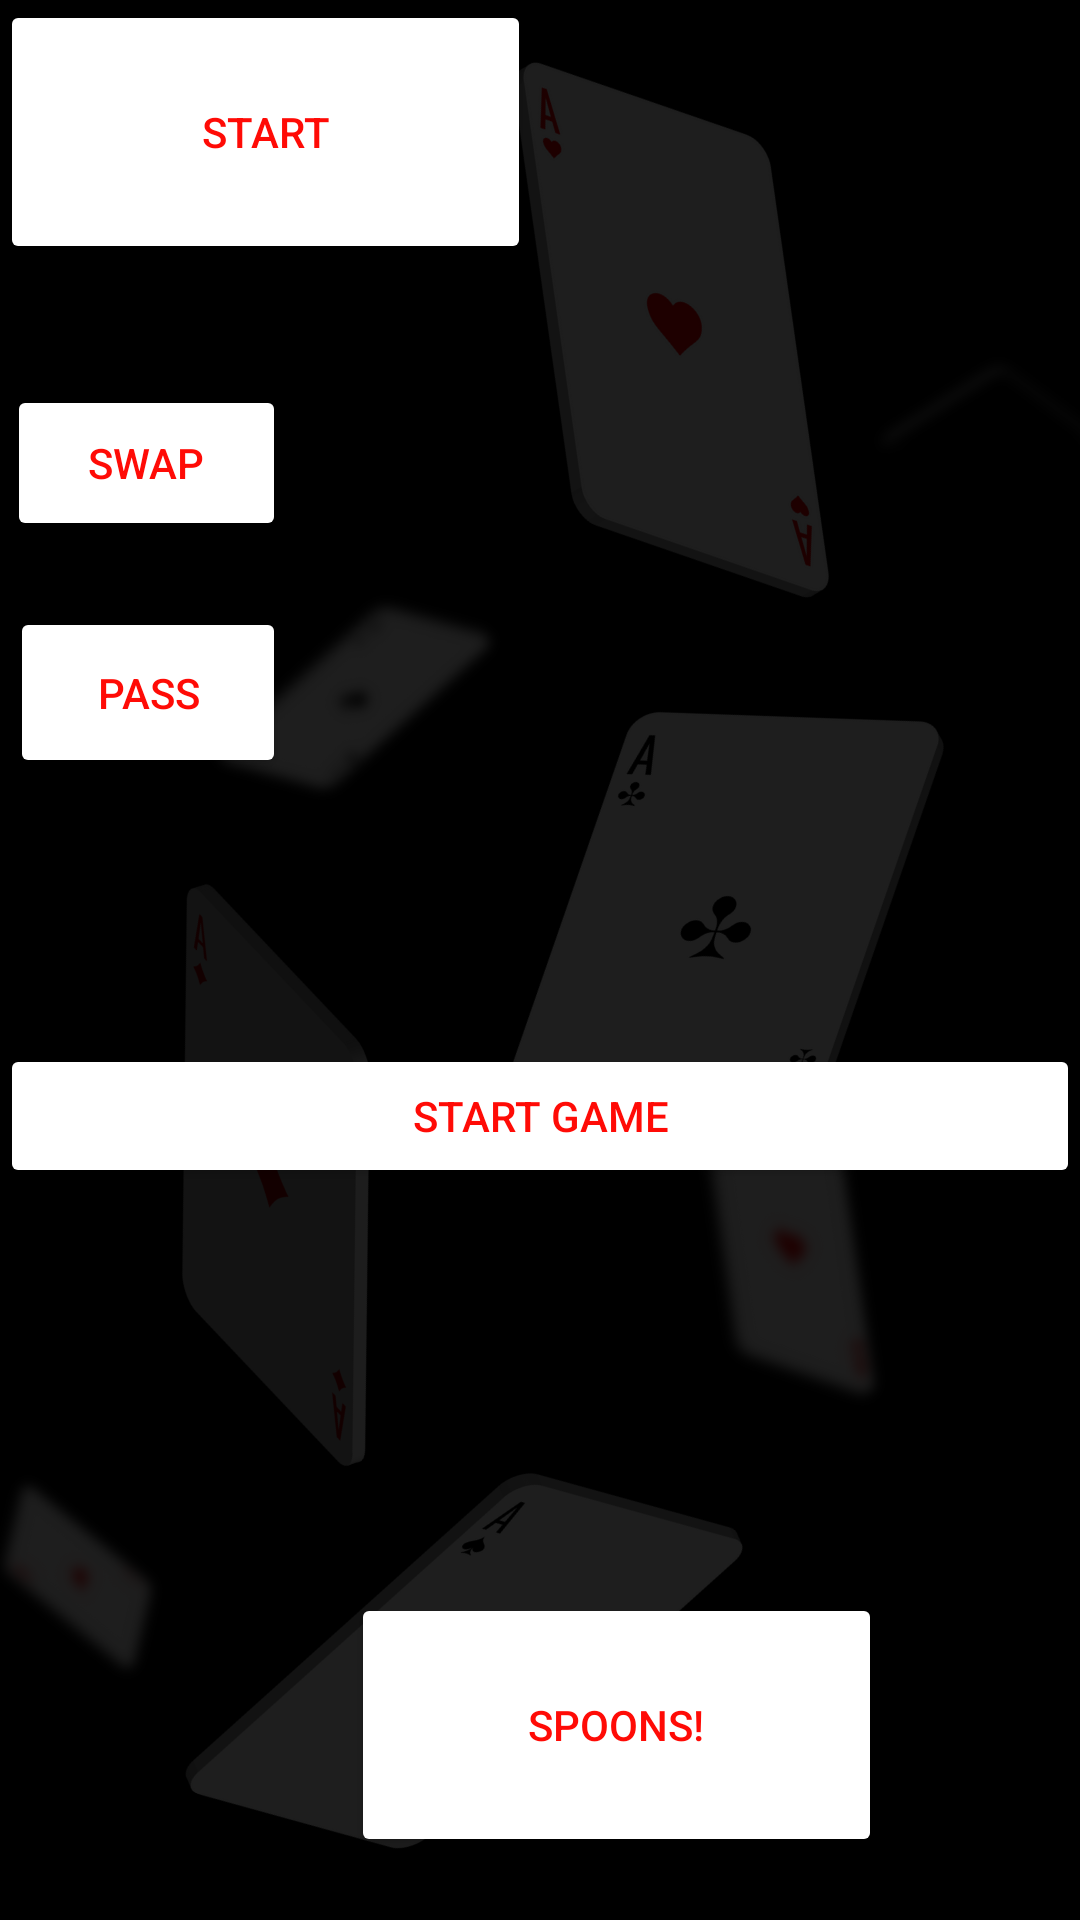

Reconstruct the res/layout file that produces this screen, plus the resources it refers to.
<!-- AndroidManifest.xml: application theme Theme.Spoons -->
<!-- res/layout/activity_discover_rooms.xml -->
<?xml version = "1.0" encoding = "utf-8"?>
<androidx.constraintlayout.widget.ConstraintLayout xmlns:android="http://schemas.android.com/apk/res/android"
    xmlns:app="http://schemas.android.com/apk/res-auto"
    xmlns:tools="http://schemas.android.com/tools"
    android:id="@+id/SPOONS"
    android:layout_width="match_parent"
    android:layout_height="match_parent"
    android:background="@drawable/new_game__5_"
    tools:context=".MainActivity">

    <TextView
        android:id="@+id/tvIP"
        android:layout_width="396dp"
        android:layout_height="31dp"
        android:textColor="@android:color/white"
        android:layout_marginStart="16dp"
        android:layout_marginTop="16dp"
        android:textAppearance="@style/Base.TextAppearance.AppCompat.Medium"
        app:layout_constraintStart_toStartOf="parent"
        app:layout_constraintTop_toTopOf="parent" />

    <TextView
        android:id="@+id/tvPort"
        android:layout_width="396dp"
        android:layout_height="33dp"
        android:textColor="@android:color/white"
        android:layout_below="@+id/tvIP"
        android:layout_marginStart="16dp"
        android:layout_marginTop="48dp"
        android:textAppearance="@style/Base.TextAppearance.AppCompat.Medium"
        app:layout_constraintStart_toStartOf="parent"
        app:layout_constraintTop_toTopOf="parent" />

    <TextView
        android:id="@+id/tvConnectionStatus"
        android:layout_width="match_parent"
        android:layout_height="wrap_content"
        android:textColor="@android:color/white"
        android:layout_below="@+id/tvPort"
        android:layout_marginTop="85dp"
        android:textAppearance="@style/Base.TextAppearance.AppCompat.Medium"
        app:layout_constraintStart_toStartOf="parent"
        app:layout_constraintTop_toTopOf="parent" />

    <TextView
        android:id="@+id/tvMessages"
        android:layout_width="409dp"
        android:layout_height="528dp"
        android:textColor="@android:color/white"
        android:layout_above="@+id/etMessage"
        android:layout_below="@+id/tvConnectionStatus"
        android:inputType="textMultiLine"
        android:textAppearance="@style/Base.TextAppearance.AppCompat.Medium"
        app:layout_constraintStart_toStartOf="parent"
        app:layout_constraintTop_toBottomOf="@+id/tvConnectionStatus" />

    <EditText
        android:id="@+id/etMessage"
        android:layout_width="match_parent"
        android:layout_height="wrap_content"
        android:textColor="@android:color/white"
        android:layout_above="@+id/btnSend"
        android:layout_marginTop="2dp"
        android:hint="Enter Message"
        android:inputType="text"
        app:layout_constraintStart_toStartOf="parent"
        app:layout_constraintTop_toBottomOf="@+id/tvMessages" />

    <Button
        android:id="@+id/btnSend"
        android:layout_width="match_parent"
        android:layout_height="wrap_content"
        android:layout_alignParentBottom="true"
        android:text="SEND"
        android:backgroundTint="#FFFFFF"
        android:textColor="#FF0B06"
        app:layout_constraintStart_toStartOf="parent"
        app:layout_constraintTop_toBottomOf="@+id/etMessage" />

    <Button
        android:id="@+id/startGameHost"
        android:layout_width="match_parent"
        android:layout_height="wrap_content"
        android:layout_alignParentBottom="true"
        android:layout_marginTop="348dp"
        android:text="START GAME"
        android:backgroundTint="#FFFFFF"
        android:textColor="#FF0B06"
        app:layout_constraintStart_toStartOf="parent"
        app:layout_constraintTop_toTopOf="parent" />

    

    <LinearLayout
        android:id="@+id/lay"
        android:layout_width="match_parent"
        android:layout_height="100dp"
        android:layout_alignParentBottom="true"
        android:layout_centerHorizontal="true"
        android:orientation="horizontal"
        android:weightSum="6"
        tools:layout_editor_absoluteX="0dp"
        tools:layout_editor_absoluteY="38dp"
        tools:ignore="MissingConstraints">

        <Button
            android:id="@+id/startButton"
            android:layout_width="177dp"
            android:layout_height="88dp"
            android:layout_marginEnd="234dp"
            android:layout_marginRight="234dp"
            android:layout_marginBottom="12dp"
            android:text="START"
            android:backgroundTint="#FFFFFF"
            android:textColor="#FF0B06"
            app:layout_constraintBottom_toBottomOf="parent"
            app:layout_constraintEnd_toEndOf="parent"
            app:layout_constraintStart_toStartOf="parent"
            app:layout_constraintTop_toTopOf="parent" />
    </LinearLayout>

    <Button
        android:id="@+id/button5"
        android:layout_width="177dp"
        android:layout_height="88dp"
        android:layout_marginStart="117dp"
        android:layout_marginTop="245dp"
        android:layout_marginEnd="117dp"
        android:layout_marginBottom="130dp"
        android:text="SPOONS!"
        android:backgroundTint="#FFFFFF"
        android:textColor="#FF0B06"
        app:layout_constraintBottom_toBottomOf="parent"
        app:layout_constraintEnd_toEndOf="parent"
        app:layout_constraintHorizontal_bias="0.0"
        app:layout_constraintStart_toStartOf="parent"
        app:layout_constraintTop_toBottomOf="@+id/iv_deck"
        app:layout_constraintVertical_bias="0.0" />

    <Button
        android:id="@+id/swapButton"
        android:layout_width="93dp"
        android:layout_height="52dp"
        android:layout_marginStart="15dp"
        android:layout_marginTop="47dp"
        android:layout_marginEnd="9dp"
        android:layout_marginBottom="11dp"
        android:text="SWAP"
        android:backgroundTint="#FFFFFF"
        android:textColor="#FF0B06"
        app:layout_constraintBottom_toTopOf="@+id/passButton"
        app:layout_constraintEnd_toStartOf="@+id/iv_deck"
        app:layout_constraintStart_toStartOf="parent"
        app:layout_constraintTop_toBottomOf="@+id/lay" />


    <Button
        android:id="@+id/passButton"
        android:layout_width="92dp"
        android:layout_height="57dp"
        android:layout_marginStart="16dp"
        android:layout_marginTop="11dp"
        android:layout_marginEnd="9dp"
        android:layout_marginBottom="96dp"
        android:text="PASS"
        android:backgroundTint="#FFFFFF"
        android:textColor="#FF0B06"
        app:layout_constraintBottom_toTopOf="@+id/iv_card1"
        app:layout_constraintEnd_toStartOf="@+id/iv_deck"
        app:layout_constraintStart_toStartOf="parent"
        app:layout_constraintTop_toBottomOf="@+id/swapButton" />

    <ImageView
        android:id="@+id/iv_card1"
        android:layout_width="92dp"
        android:layout_height="131dp"
        android:layout_marginStart="16dp"
        android:layout_marginTop="263dp"
        android:layout_marginBottom="199dp"
        android:layout_weight="1"
        android:scaleType="centerInside"
        android:src="@drawable/ic_deckback"
        app:layout_constraintBottom_toBottomOf="parent"
        app:layout_constraintEnd_toStartOf="@+id/iv_card2"
        app:layout_constraintStart_toStartOf="parent"
        app:layout_constraintTop_toBottomOf="@+id/lay" />

    <ImageView
        android:id="@+id/iv_card2"
        android:layout_width="92dp"
        android:layout_height="131dp"
        android:layout_marginTop="77dp"
        android:layout_weight="1"
        android:scaleType="centerInside"
        android:src="@drawable/ic_deckback"
        app:layout_constraintStart_toEndOf="@+id/iv_card1"
        app:layout_constraintTop_toBottomOf="@+id/iv_deck" />

    <ImageView
        android:id="@+id/iv_card3"
        android:layout_width="92dp"
        android:layout_height="131dp"
        android:layout_marginStart="2dp"
        android:layout_marginTop="77dp"
        android:layout_weight="1"
        android:scaleType="centerInside"
        android:src="@drawable/ic_deckback"
        app:layout_constraintStart_toEndOf="@+id/iv_card2"
        app:layout_constraintTop_toBottomOf="@+id/iv_deck" />

    <ImageView
        android:id="@+id/iv_card4"
        android:layout_width="92dp"
        android:layout_height="131dp"
        android:layout_marginTop="263dp"
        android:layout_weight="1"
        android:scaleType="centerInside"
        android:src="@drawable/ic_deckback"
        app:layout_constraintStart_toEndOf="@+id/iv_card3"
        app:layout_constraintTop_toBottomOf="@+id/lay" />


    <ImageView
        android:id="@+id/cardSwap"
        android:layout_width="92dp"
        android:layout_height="131dp"
        android:layout_marginTop="30dp"
        android:layout_weight="1"
        android:scaleType="centerInside"
        android:src="@drawable/ic_deckback"
        app:layout_constraintStart_toEndOf="@+id/iv_card3"
        app:layout_constraintTop_toBottomOf="@+id/lay" />

    <ImageView
        android:id="@+id/iv_deck"
        android:layout_width="176dp"
        android:layout_height="168dp"
        android:layout_alignParentTop="true"
        android:layout_centerHorizontal="true"
        android:layout_marginStart="117dp"
        android:layout_marginTop="18dp"
        android:layout_marginEnd="118dp"
        android:layout_marginBottom="77dp"
        android:scaleType="centerInside"
        android:src="@drawable/ic_deckback"
        app:layout_constraintBottom_toTopOf="@+id/iv_card2"
        app:layout_constraintEnd_toEndOf="parent"
        app:layout_constraintStart_toStartOf="parent"
        app:layout_constraintTop_toBottomOf="@+id/lay" />



</androidx.constraintlayout.widget.ConstraintLayout>
<!-- resources referenced by this layout -->
<resources>
  <!-- drawable new_game__5_: png bitmap (drawable, 103812 bytes) -->
  <style name="Theme.Spoons" parent="Base.Theme.Spoons" />
  <style name="Base.Theme.Spoons" parent="Theme.Material3.DayNight.NoActionBar">
          
          
      </style>
</resources>
